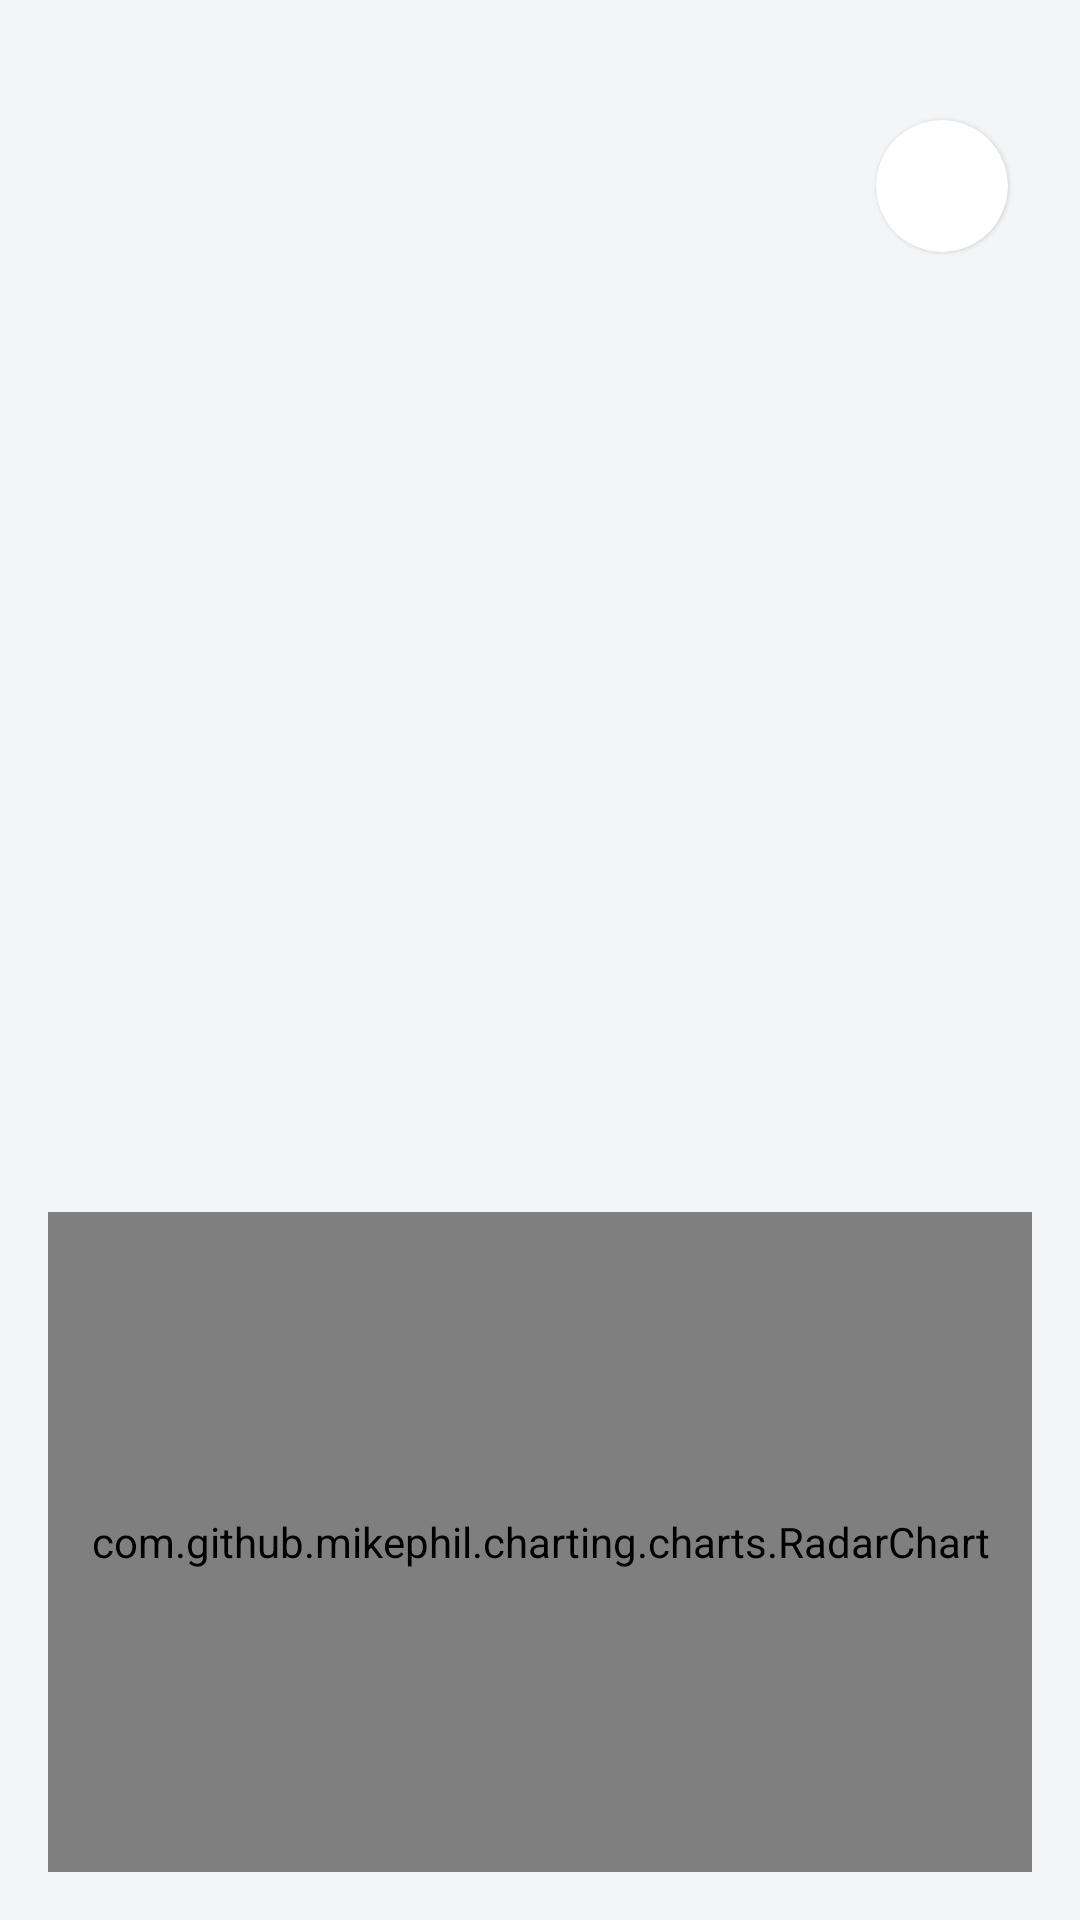

Android layout source for this screen:
<!-- AndroidManifest.xml: application theme Theme.FootPlayStats -->
<!-- res/layout/fragment_player_stats.xml -->
<?xml version="1.0" encoding="utf-8"?>
<androidx.constraintlayout.widget.ConstraintLayout
    xmlns:android="http://schemas.android.com/apk/res/android"
    xmlns:app="http://schemas.android.com/apk/res-auto"
    android:layout_width="match_parent"
    android:layout_height="match_parent"
    android:background="@color/background_main">

    
    <com.google.android.material.card.MaterialCardView
        android:id="@+id/buttonEdit"
        android:layout_width="44dp"
        android:layout_height="44dp"
        android:layout_marginStart="24dp"
        android:layout_marginTop="40dp"
        android:clickable="true"
        android:focusable="true"
        android:foreground="?attr/selectableItemBackgroundBorderless"
        app:cardCornerRadius="22dp"
        app:cardElevation="1dp"
        app:strokeWidth="0dp"
        app:cardBackgroundColor="@color/card_background"
        app:layout_constraintTop_toTopOf="parent"
        app:layout_constraintStart_toStartOf="parent"
        android:visibility="gone">

        <ImageView
            android:layout_width="match_parent"
            android:layout_height="match_parent"
            android:src="@drawable/ic_editar"
            android:padding="12dp"
            android:scaleType="centerInside"
            android:tint="@color/text_primary"/>

    </com.google.android.material.card.MaterialCardView>

    
    <com.google.android.material.card.MaterialCardView
        android:id="@+id/buttonClose"
        android:layout_width="44dp"
        android:layout_height="44dp"
        android:layout_marginTop="40dp"
        android:layout_marginEnd="24dp"
        android:clickable="true"
        android:focusable="true"
        android:foreground="?attr/selectableItemBackgroundBorderless"
        app:cardCornerRadius="22dp"
        app:cardElevation="1dp"
        app:strokeWidth="0dp"
        app:cardBackgroundColor="@color/card_background"
        app:layout_constraintTop_toTopOf="parent"
        app:layout_constraintEnd_toEndOf="parent">

        <ImageView
            android:layout_width="match_parent"
            android:layout_height="match_parent"
            android:src="@drawable/ic_close"
            android:padding="12dp"
            android:scaleType="centerInside"
            android:tint="@color/text_primary"/>

    </com.google.android.material.card.MaterialCardView>

    
    <TextView
        android:id="@+id/textPlayerName"
        android:layout_width="wrap_content"
        android:layout_height="wrap_content"
        android:textSize="22sp"
        android:textStyle="bold"
        android:textColor="@color/text_primary"
        android:layout_marginTop="60dp"
        app:layout_constraintTop_toTopOf="parent"
        app:layout_constraintStart_toStartOf="parent"
        app:layout_constraintEnd_toEndOf="parent"/>

    
    <com.google.android.material.imageview.ShapeableImageView
        android:id="@+id/imageAvatar"
        android:layout_width="110dp"
        android:layout_height="110dp"
        android:scaleType="centerCrop"
        android:layout_marginTop="16dp"
        app:shapeAppearanceOverlay="@style/CircleImage"
        app:layout_constraintTop_toBottomOf="@id/textPlayerName"
        app:layout_constraintStart_toStartOf="parent"
        app:layout_constraintEnd_toEndOf="parent"/>

    <TextView
        android:id="@+id/textTotalPoints"
        android:layout_width="wrap_content"
        android:layout_height="wrap_content"
        android:textSize="26sp"
        android:textStyle="bold"
        android:textColor="@color/text_primary"
        android:layout_marginTop="12dp"
        app:layout_constraintTop_toBottomOf="@id/imageAvatar"
        app:layout_constraintStart_toStartOf="parent"
        app:layout_constraintEnd_toEndOf="parent"/>

    <androidx.recyclerview.widget.RecyclerView
        android:id="@+id/recyclerCategories"
        android:layout_width="0dp"
        android:layout_height="0dp"
        android:layout_marginTop="16dp"
        android:clipToPadding="false"
        app:layout_constraintTop_toBottomOf="@id/textTotalPoints"
        app:layout_constraintBottom_toTopOf="@id/radarChart"
        app:layout_constraintStart_toStartOf="parent"
        app:layout_constraintEnd_toEndOf="parent"/>

    <com.github.mikephil.charting.charts.RadarChart
        android:id="@+id/radarChart"
        android:layout_width="0dp"
        android:layout_height="220dp"
        android:layout_margin="16dp"
        app:layout_constraintBottom_toBottomOf="parent"
        app:layout_constraintStart_toStartOf="parent"
        app:layout_constraintEnd_toEndOf="parent"/>

</androidx.constraintlayout.widget.ConstraintLayout>
<!-- resources referenced by this layout -->
<resources>
  <color name="background_main">#F4F5F7</color>
  <color name="card_background">#FFFFFF</color>
  <color name="text_primary">#1C1C1E</color>
  <!-- drawable ic_editar (drawable) -->
  <vector xmlns:android="http://schemas.android.com/apk/res/android"
      android:width="24dp"
      android:height="24dp"
      android:viewportWidth="24"
      android:viewportHeight="24">
    <path
        android:pathData="M12,8L4,16V20L8,20L16,12M12,8L14.869,5.131L14.87,5.13C15.265,4.735 15.463,4.537 15.691,4.463C15.892,4.398 16.108,4.398 16.309,4.463C16.537,4.537 16.735,4.735 17.129,5.129L18.869,6.869C19.265,7.265 19.463,7.463 19.537,7.691C19.602,7.892 19.602,8.108 19.537,8.309C19.463,8.537 19.265,8.735 18.869,9.131L18.869,9.131L16,12M12,8L16,12"
        android:strokeLineJoin="round"
        android:strokeWidth="2"
        android:fillColor="#00000000"
        android:strokeColor="#000000"
        android:strokeLineCap="round"/>
  </vector>
  <style name="Theme.FootPlayStats" parent="Base.Theme.FootPlayStats" />
  <style name="Base.Theme.FootPlayStats" parent="Theme.Material3.DayNight.NoActionBar">
          
          
      </style>
</resources>
